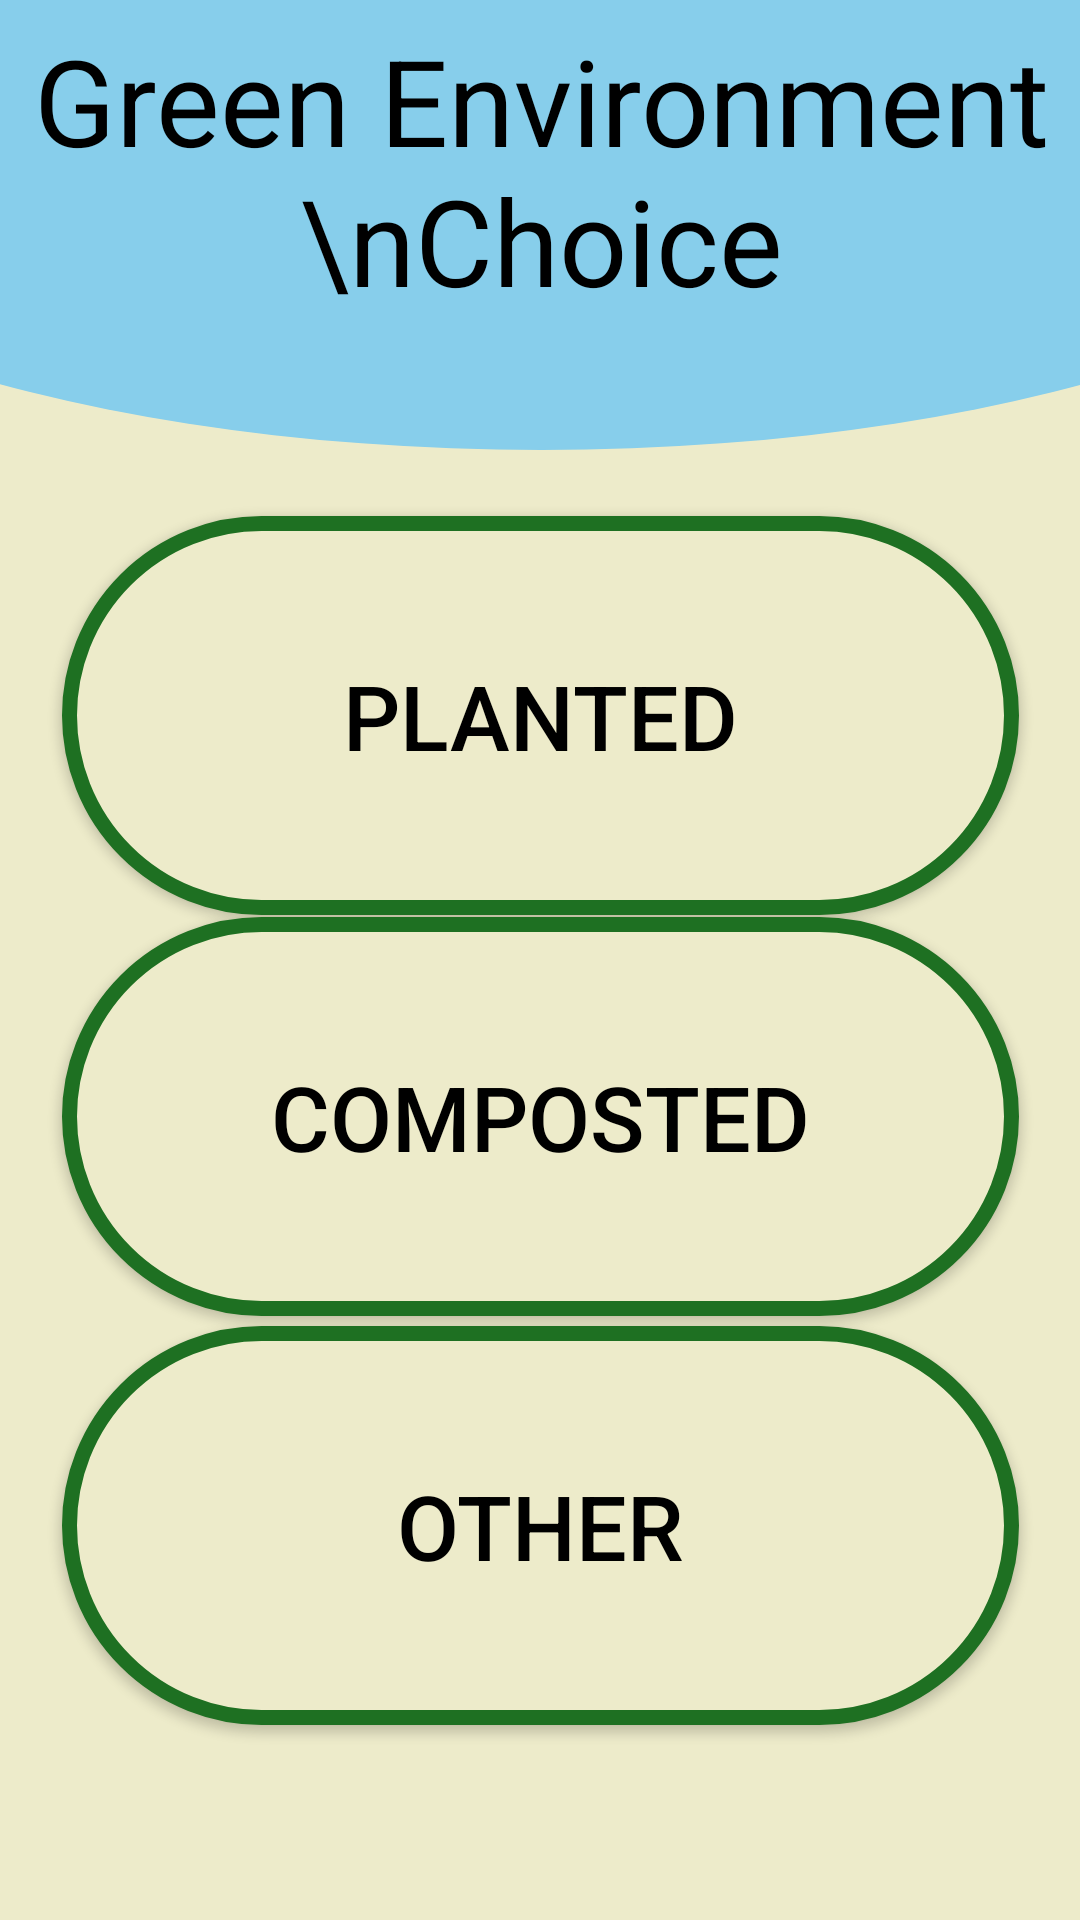

The Android layout XML behind this screen, and the referenced resources:
<!-- AndroidManifest.xml: application theme Theme.AppCompat.NoActionBar -->
<!-- res/layout/activity_4.xml -->
<?xml version="1.0" encoding="utf-8"?>
<androidx.constraintlayout.widget.ConstraintLayout xmlns:android="http://schemas.android.com/apk/res/android"
    xmlns:app="http://schemas.android.com/apk/res-auto"
    xmlns:tools="http://schemas.android.com/tools"
    android:layout_width="match_parent"
    android:layout_height="match_parent"
    tools:context=".Activity4"
    android:background="#EDEBCA">

    <Button
        android:id="@+id/button4_1"
        android:layout_width="319dp"
        android:layout_height="133dp"
        android:background="@drawable/buttons"
        android:text="Planted"
        android:textColor="#000000"
        android:textSize="30dp"
        app:layout_constraintBottom_toBottomOf="parent"
        app:layout_constraintEnd_toEndOf="parent"
        app:layout_constraintStart_toStartOf="parent"
        app:layout_constraintTop_toTopOf="parent"
        app:layout_constraintVertical_bias="0.339" />

    <Button
        android:id="@+id/button4_2"
        android:layout_width="319dp"
        android:layout_height="133dp"
        android:background="@drawable/buttons"
        android:text="Composted"
        android:textColor="#000000"
        android:textSize="30dp"
        app:layout_constraintBottom_toBottomOf="parent"
        app:layout_constraintEnd_toEndOf="parent"
        app:layout_constraintStart_toStartOf="parent"
        app:layout_constraintTop_toTopOf="parent"
        app:layout_constraintVertical_bias="0.603" />

    <Button
        android:id="@+id/button4_3"
        android:layout_width="319dp"
        android:layout_height="133dp"
        android:background="@drawable/buttons"
        android:text="Other"
        android:textColor="#000000"
        android:textSize="30dp"
        app:layout_constraintBottom_toBottomOf="parent"
        app:layout_constraintEnd_toEndOf="parent"
        app:layout_constraintStart_toStartOf="parent"
        app:layout_constraintTop_toTopOf="parent"
        app:layout_constraintVertical_bias="0.872" />

    <TextView
        android:id="@+id/textView2"
        android:layout_width="415dp"
        android:layout_height="150dp"
        android:background="@drawable/header"
        android:elegantTextHeight="true"
        android:text="Green Environment \nChoice"
        android:textAlignment="center"
        android:textColor="#000000"
        android:textSize="40dp"
        app:layout_constraintBottom_toBottomOf="parent"
        app:layout_constraintEnd_toEndOf="parent"
        app:layout_constraintStart_toStartOf="parent"
        app:layout_constraintTop_toTopOf="parent"
        app:layout_constraintVertical_bias="0.0" />
</androidx.constraintlayout.widget.ConstraintLayout>
<!-- resources referenced by this layout -->
<resources>
  <!-- drawable buttons (drawable) -->
  <shape xmlns:android="http://schemas.android.com/apk/res/android" android:shape="rectangle">
      <corners android:radius="1000dp"/>
      <solid android:color="#EDEBCA"/>
      <stroke android:width="5dp" android:color="#1E7022"/>
  
  </shape>
  <!-- drawable header (drawable) -->
  <?xml version="1.0" encoding="utf-8"?>
  <layer-list xmlns:android="http://schemas.android.com/apk/res/android">
      <item>
          <shape android:shape="rectangle"/>
      </item>
      <item
          android:bottom="0dp"
          android:left="-100dp"
          android:right="-100dp"
          android:top="-80dp">
          <shape android:shape="oval">
              <solid android:color="@color/header" />
          </shape>
      </item>
  </layer-list>
  <color name="header">#87CEEB</color>
</resources>
